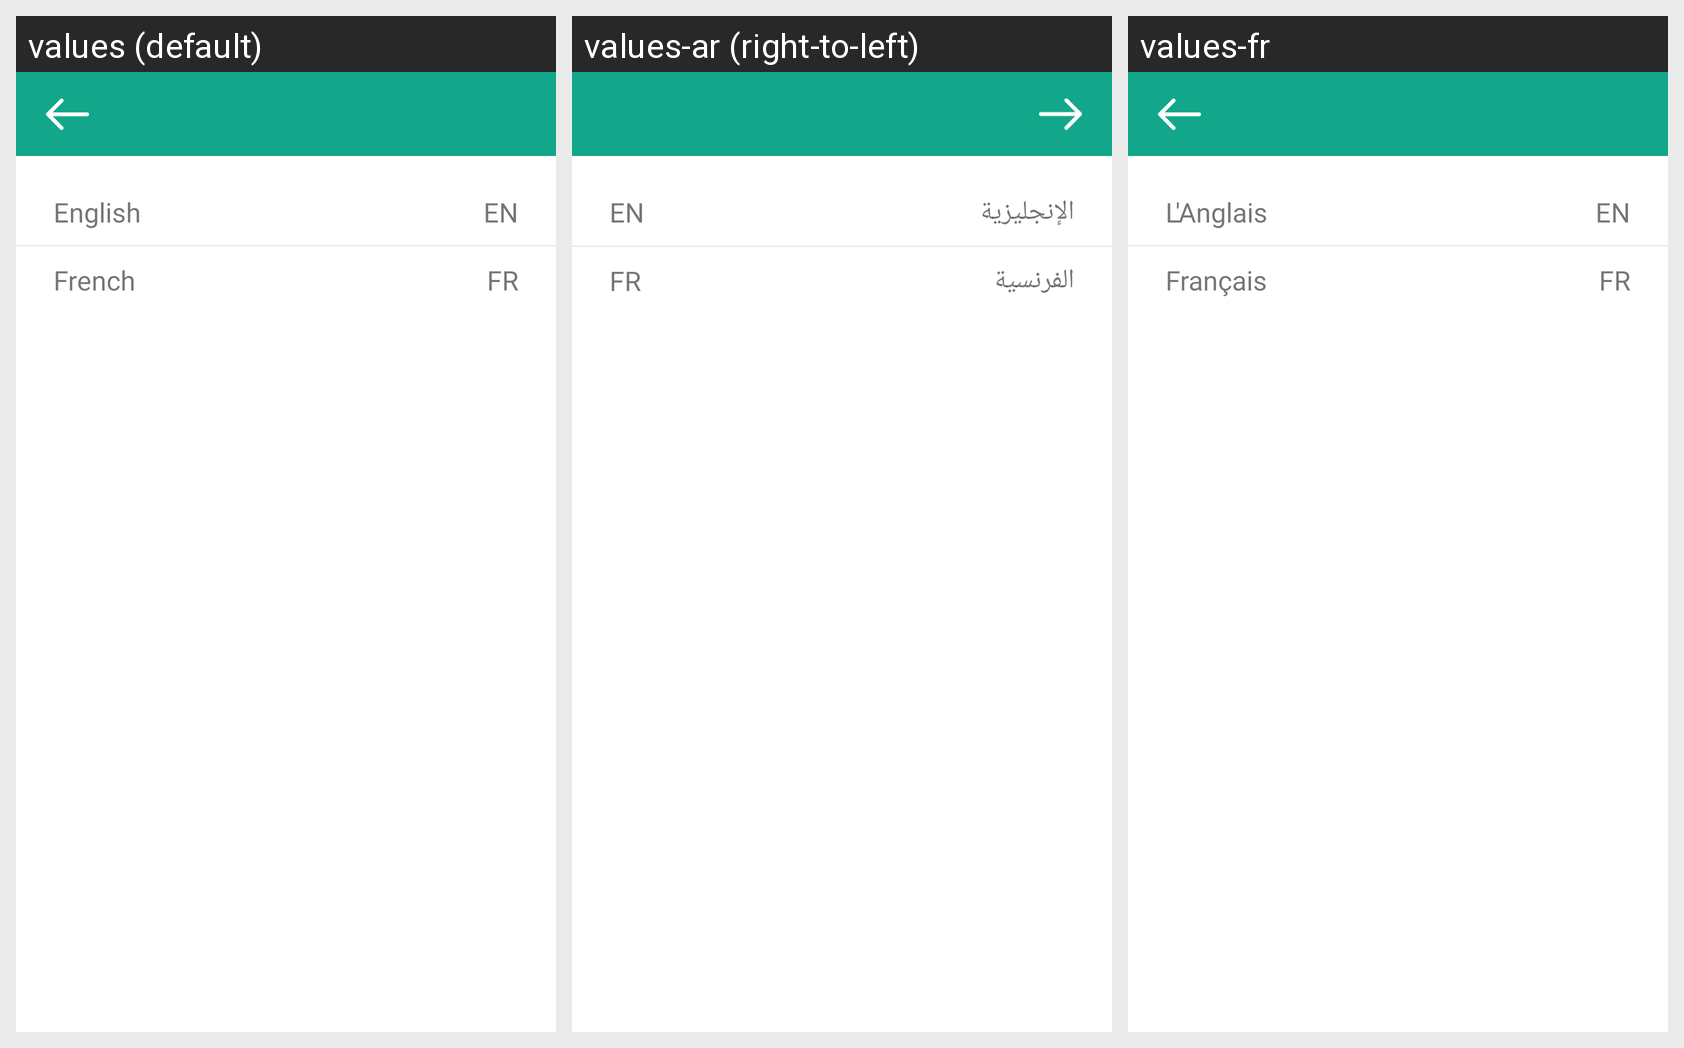

This grid shows one Android layout under several languages. Give, for every string resource on the screen, its name, the default text and each shown locale's text.
Android screen res/layout/fragment_change_language.xml rendered under 3 locales, left to right: values (default), values-ar (right-to-left), values-fr. Device: Nexus 5 (rendered at 1080×1920; each locale shown at half size, 540×960, under a caption strip naming it); theme AppTheme.
Strings drawn on this screen, with the default value and each locale's value (text and hints the layout hard-codes, and strings that could not be matched under every locale, appear in the picture but are not listed):

english
  values: English
  values-ar: الإنجليزية
  values-fr: L'Anglais

french
  values: French
  values-ar: الفرنسية
  values-fr: Français
